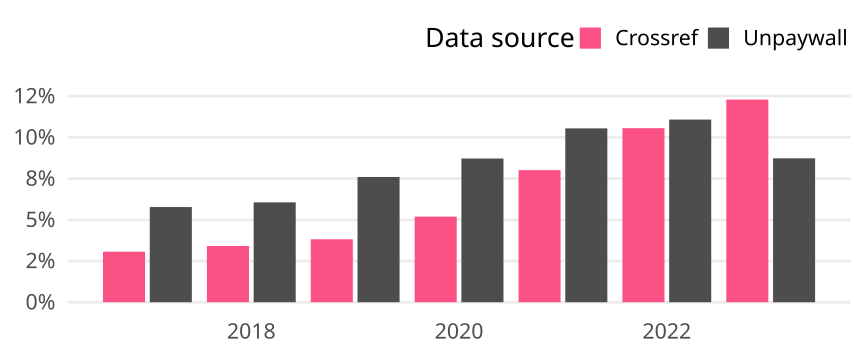

Values plotted in this chart, from the file beside it:
cr_year, cat, article_total, name, oa_articles, oa_share
2017, Global, 474306, Crossref, 14534, 0.03064
2017, Global, 474306, Unpaywall, 27381, 0.05773
2018, Global, 492628, Crossref, 16802, 0.03411
2018, Global, 492628, Unpaywall, 29850, 0.06059
2019, Global, 514778, Crossref, 19659, 0.03819
2019, Global, 514778, Unpaywall, 39116, 0.07599
2020, Global, 546427, Crossref, 28373, 0.05192
2020, Global, 546427, Unpaywall, 47641, 0.08719
2021, Global, 575764, Crossref, 46134, 0.08013
2021, Global, 575764, Unpaywall, 60717, 0.1055
2022, Global, 574477, Crossref, 60654, 0.1056
2022, Global, 574477, Unpaywall, 63652, 0.1108
2023, Global, 494838, Crossref, 60826, 0.1229
2023, Global, 494838, Unpaywall, 43200, 0.0873
